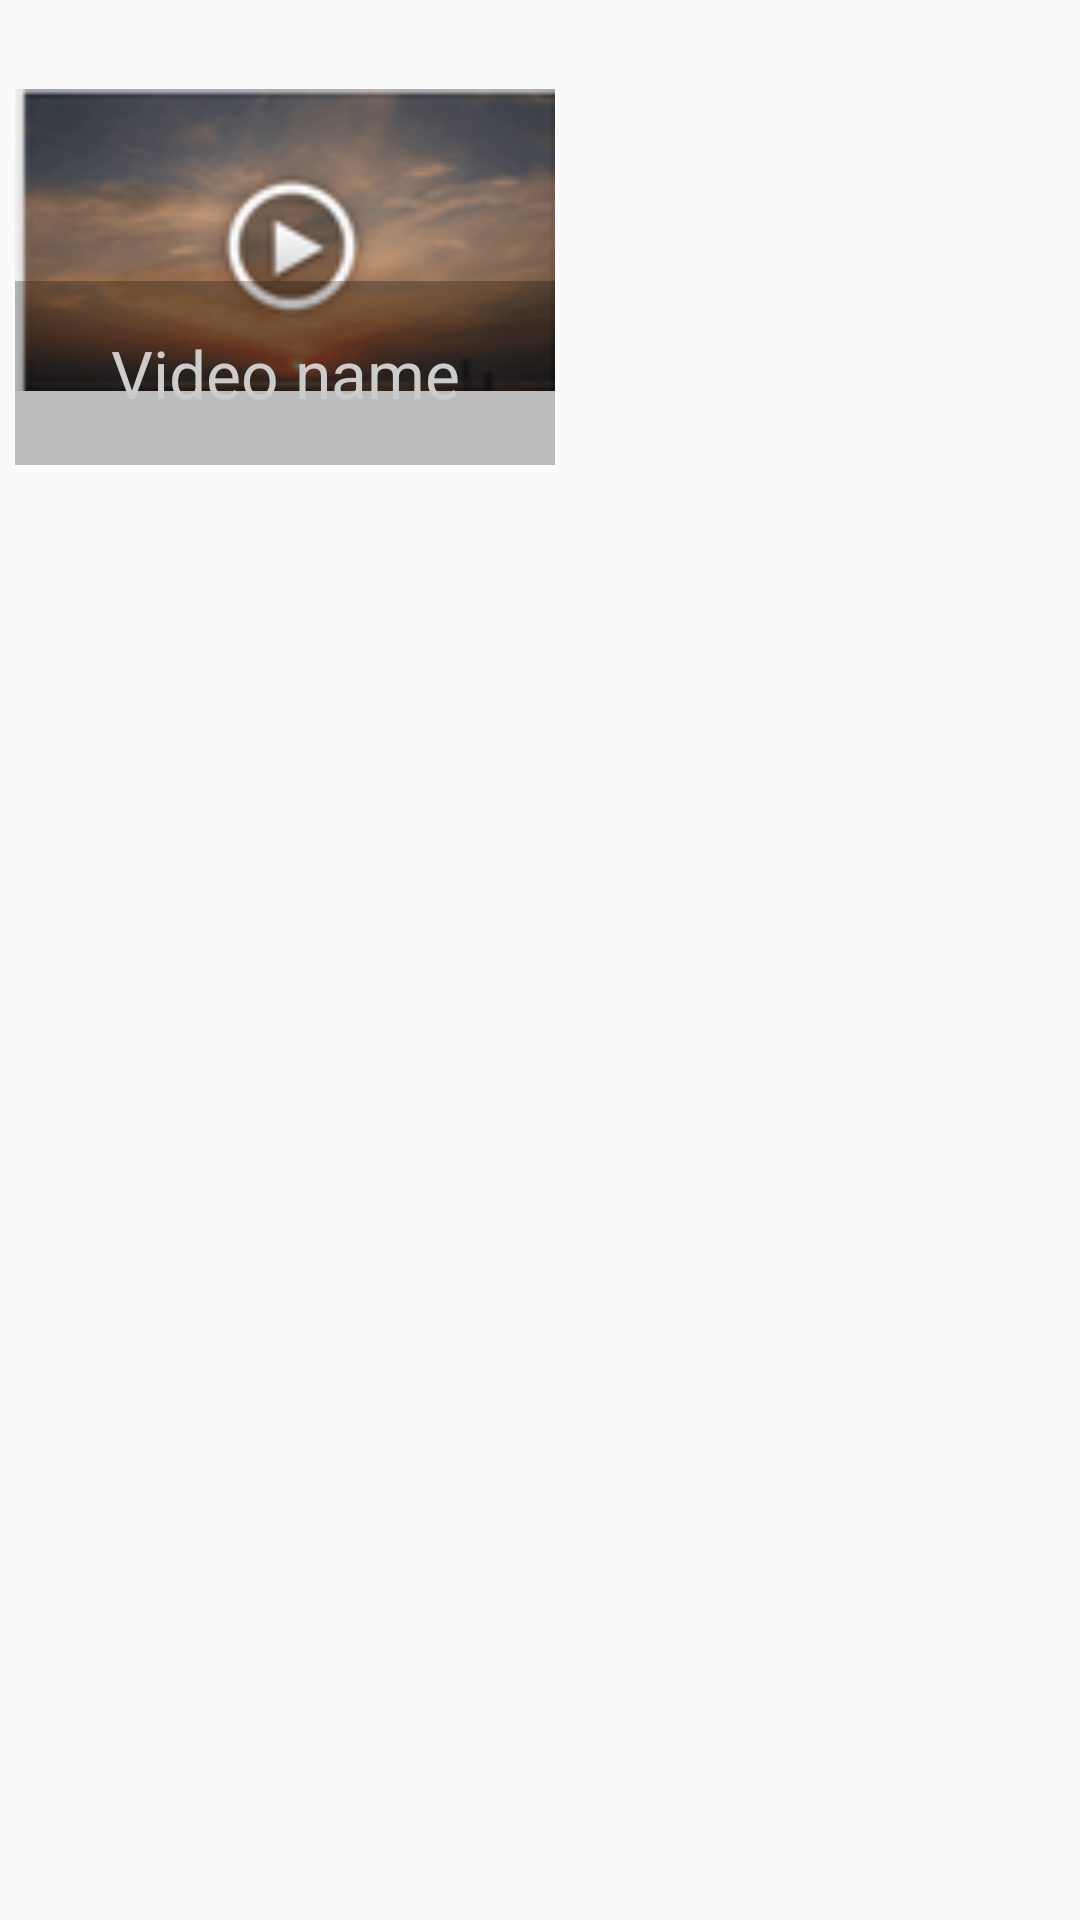

The Android layout XML behind this screen, and the referenced resources:
<!-- AndroidManifest.xml: application theme AppTheme -->
<!-- res/layout/custom_gridview_everything.xml -->
<?xml version="1.0" encoding="utf-8"?>

<LinearLayout xmlns:android="http://schemas.android.com/apk/res/android"
    xmlns:app="http://schemas.android.com/apk/res-auto"
    android:orientation="vertical"
    android:layout_width="match_parent"
    android:layout_height="match_parent">

    <FrameLayout
        android:layout_width="wrap_content"
        android:layout_height="wrap_content"
        android:layout_margin="5dp">

        <ImageView
            android:id="@+id/imgvideo1"
            android:layout_width="180dp"
            android:layout_height="150dp"
            android:scaleType="fitCenter"
            android:src="@drawable/video_1" />


        <TextView
            android:layout_width="180dp"
            android:layout_height="wrap_content"
            android:text="Video name"
            android:textSize="22dp"
            android:textColor="@color/accentColor"
            android:padding="16dp"
            android:gravity="center"
            android:background="#40000000"
            android:layout_gravity="bottom|center" />

    </FrameLayout>
</LinearLayout>
<!-- resources referenced by this layout -->
<resources>
  <color name="accentColor">#CCC</color>
  <!-- drawable video_1: png bitmap (drawable-xhdpi, 18666 bytes) -->
  <style name="AppTheme" parent="AppTheme.Base">
          
      </style>
  <style name="AppTheme.Base" parent="Theme.AppCompat.Light.NoActionBar">
          <item name="colorPrimary">@color/primary</item>
          <item name="colorPrimaryDark">@color/primary_dark</item>
          <item name="colorAccent">@color/accent</item>
      </style>
  <color name="primary">#FF5722</color>
  <color name="primary_dark">#E64A19</color>
  <color name="accent">#CCC</color>
</resources>
